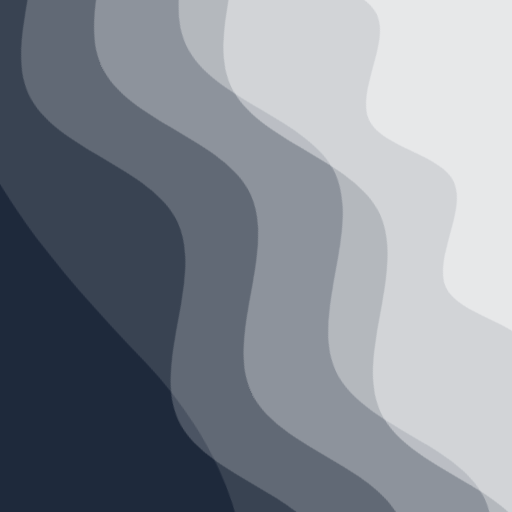
t = 0.00 s
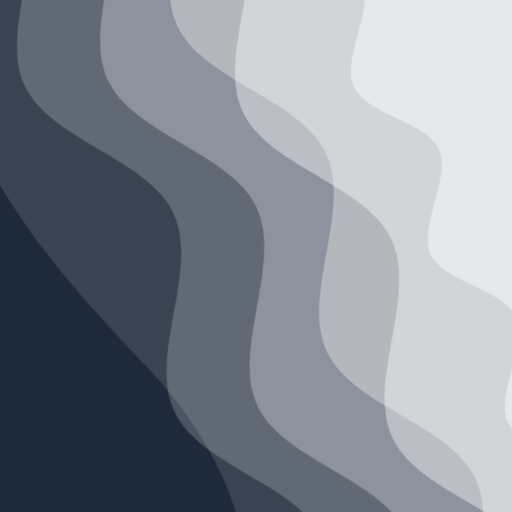
t = 2.50 s
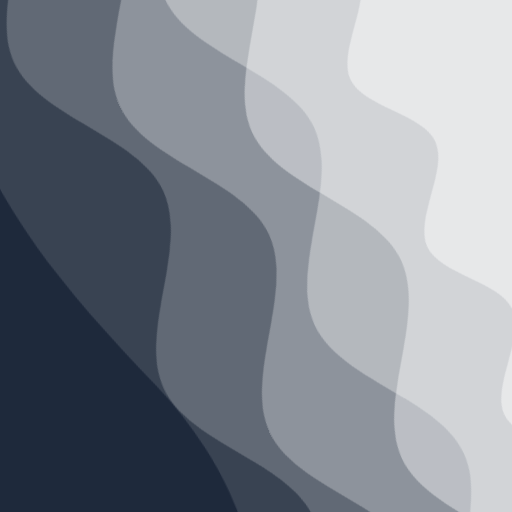
t = 5.00 s
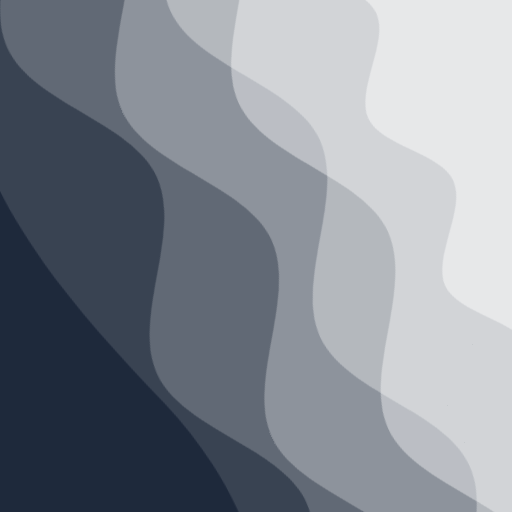
t = 7.50 s

The animated SVG that drew these frames (rendered in a browser with its animation timeline set to each time). Animation: 2 CSS @keyframes rules; frames cover the first 7.50 s, repeats indefinitely.

<svg xmlns="http://www.w3.org/2000/svg" viewBox="0 0 100 100" fill="none" shape-rendering="auto" aria-hidden="true"><!-- Generated by DiceBear (https://www.dicebear.com) --><metadata xmlns:rdf="http://www.w3.org/1999/02/22-rdf-syntax-ns#" xmlns:xsi="http://www.w3.org/2001/XMLSchema-instance" xmlns:dc="http://purl.org/dc/elements/1.1/" xmlns:dcterms="http://purl.org/dc/terms/"><rdf:RDF><rdf:Description><dc:title>Waves</dc:title><dc:creator>DiceBear</dc:creator><dc:source xsi:type="dcterms:URI">https://www.dicebear.com</dc:source><dcterms:license xsi:type="dcterms:URI">https://creativecommons.org/publicdomain/zero/1.0/</dcterms:license><dc:rights>“Waves” (https://www.dicebear.com) by “DiceBear”, licensed under “CC0 1.0” (https://creativecommons.org/publicdomain/zero/1.0/)</dc:rights></rdf:Description></rdf:RDF></metadata><defs><g id="layer-surge-dcd22394"><path d="M0 6c24 0 44 4 62 14 16 8 34 8 52 2 20-7 38-12 54-12 12 0 24 4 32 6v114H0Z" fill="#ffffff"/></g><g id="layer-rolling-dcd22394"><path d="M0 8c12 0 23 16 35 16S58 8 70 8s23 16 35 16 23-16 35-16 23 16 35 16c8 0 17-8 25-10v116H0Z" fill="#ffffff"/></g><g id="layer-ripple-dcd22394"><path d="M0 12c6 0 12 10 18 10s12-10 18-10 12 10 18 10 12-10 18-10 12 10 18 10 12-10 18-10 12 10 18 10 12-10 18-10 12 10 18 10 12-10 18-10 12 6 20 5v113H0Z" fill="#ffffff"/></g><g id="body-sextet-dcd22394"><g opacity=".12"><g class="dbwa-l1"><use transform="translate(-50) translate(-23.948, -0.23829)" href="#layer-surge-dcd22394"/></g></g><g opacity=".2"><g class="dbwa-l2"><use transform="translate(-50 14) translate(7.3052, 0.83603)" href="#layer-rolling-dcd22394"/></g></g><g opacity=".28"><g class="dbwa-l3"><use transform="translate(-50 28) translate(6.3146, 2.06297)" href="#layer-rolling-dcd22394"/></g></g><g opacity=".34"><g class="dbwa-l4"><use transform="translate(-50 42) translate(3.1762, 4.7775)" href="#layer-rolling-dcd22394"/></g></g><g opacity=".4"><g class="dbwa-l5"><use transform="translate(-50 56) translate(-7.7646, -4.59576)" href="#layer-rolling-dcd22394"/></g></g><g opacity=".46"><g class="dbwa-l6"><use transform="translate(-50 70) translate(6.9788, -0.84045)" href="#layer-ripple-dcd22394"/></g></g></g><g id="bodyFree-default-dcd22394"><use href="#body-sextet-dcd22394"/></g><g id="rotation-free-dcd22394"><use transform="rotate(-114.6685, 50, 50)" href="#bodyFree-default-dcd22394"/></g><g id="animation-medium-dcd22394"><g class="dbwa-medium"/><style>svg:has(.dbwa-medium){--dbwa-t:1;--dbwa-p:running}@media (prefers-reduced-motion: no-preference){@keyframes dbwaDriftA{0%,100%{transform:translateX(0)}50%{transform:translateX(-10px)}} @keyframes dbwaDriftB{0%,100%{transform:translateX(0)}50%{transform:translateX(10px)}} .dbwa-l1{animation:dbwaDriftA calc(var(--dbwa-t,1)*20s) ease-in-out infinite} .dbwa-l2{animation:dbwaDriftB calc(var(--dbwa-t,1)*16.5s) ease-in-out infinite} .dbwa-l3{animation:dbwaDriftA calc(var(--dbwa-t,1)*13.5s) ease-in-out infinite} .dbwa-l4{animation:dbwaDriftB calc(var(--dbwa-t,1)*11s) ease-in-out infinite} .dbwa-l5{animation:dbwaDriftA calc(var(--dbwa-t,1)*9.5s) ease-in-out infinite} .dbwa-l6{animation:dbwaDriftB calc(var(--dbwa-t,1)*8s) ease-in-out infinite}.dbwa-l1,.dbwa-l2,.dbwa-l3,.dbwa-l4,.dbwa-l5,.dbwa-l6{animation-play-state:var(--dbwa-p,paused)}}</style></g><clipPath id="clip-dcd22394"><rect width="100" height="100" rx="0" ry="0"/></clipPath></defs><g clip-path="url(#clip-dcd22394)"><rect width="100" height="100" fill="#1e293b"/><use href="#rotation-free-dcd22394"/><use href="#animation-medium-dcd22394"/></g></svg>
